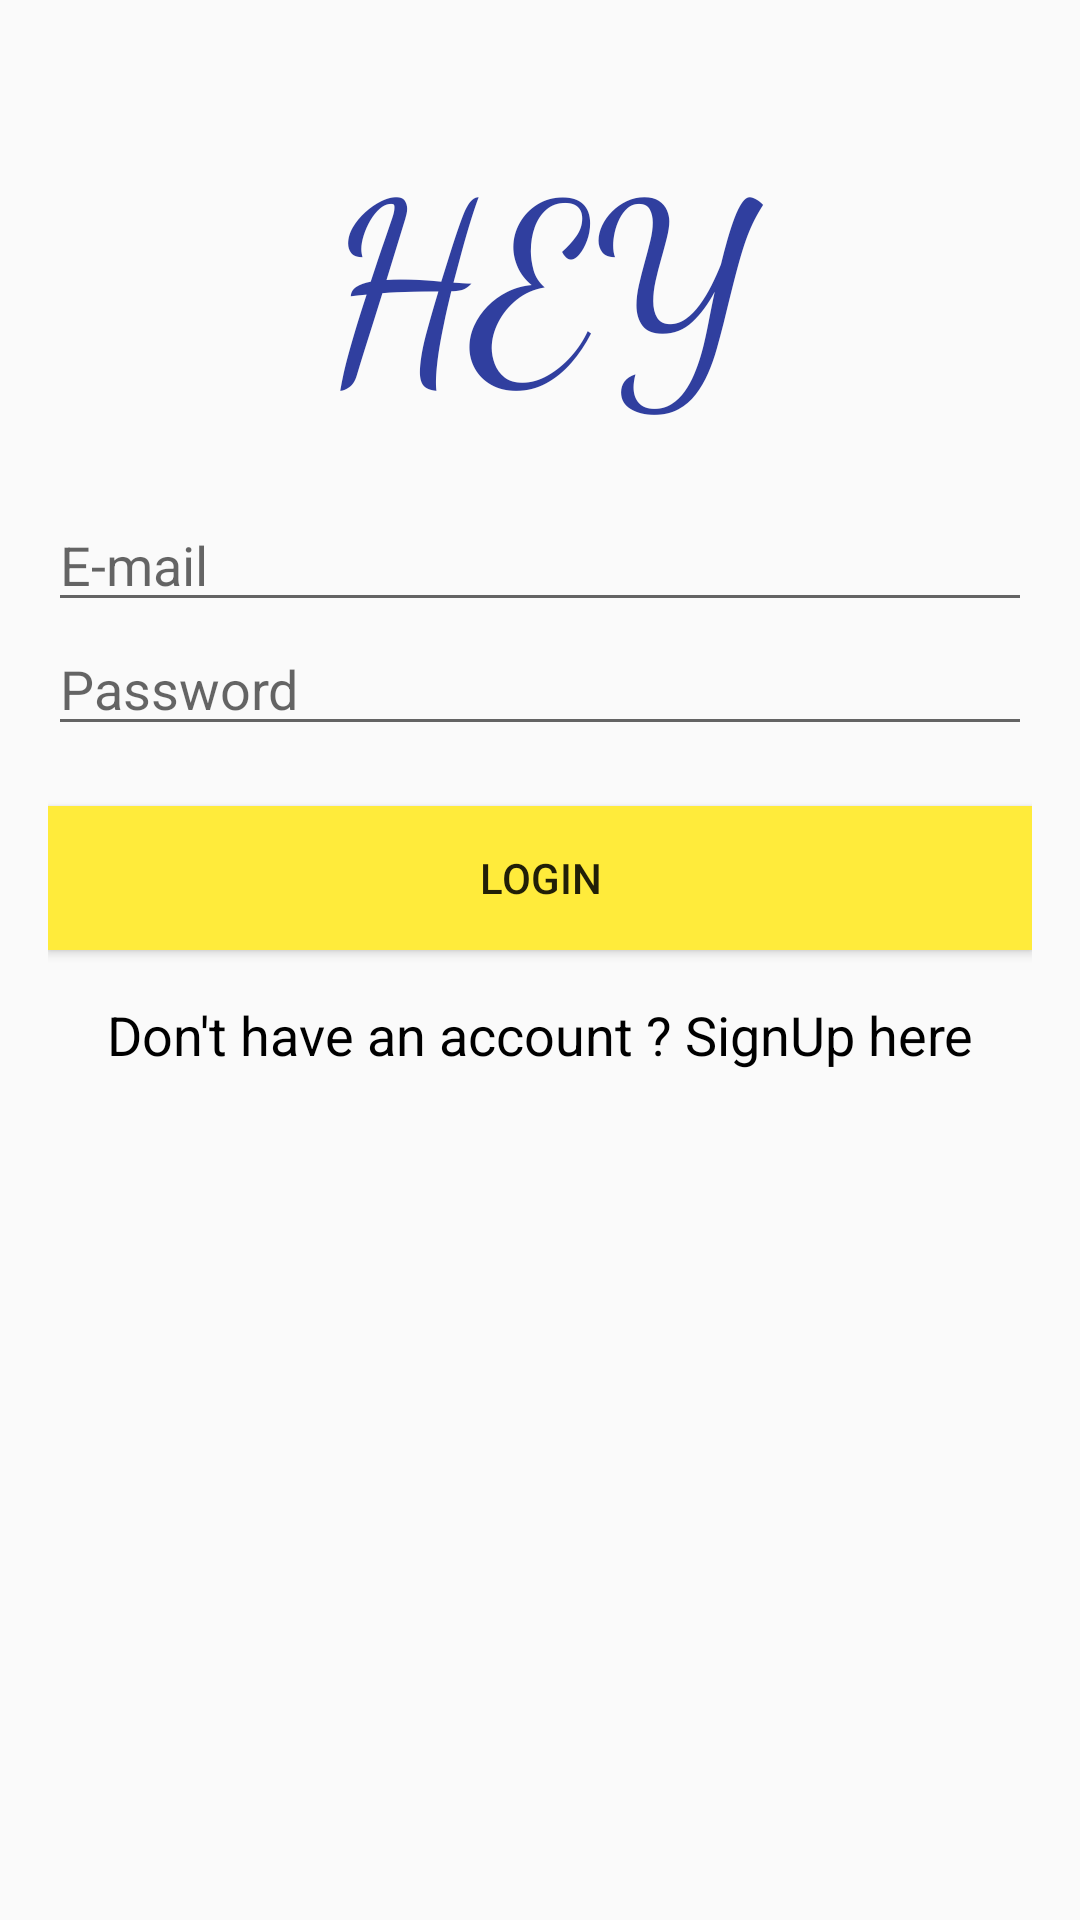

Android layout source for this screen:
<!-- AndroidManifest.xml: application theme AppTheme -->
<!-- res/layout/activity_login.xml -->
<?xml version="1.0" encoding="utf-8"?>
<LinearLayout
    xmlns:android="http://schemas.android.com/apk/res/android"
    xmlns:tools="http://schemas.android.com/tools"
    android:layout_width="match_parent"
    android:layout_height="match_parent"
    android:orientation="vertical"
    android:padding="16dp"
    tools:context="com.example.android.hey.LoginActivity">

    <TextView
        android:layout_width="match_parent"
        android:layout_height="150dp"
        android:text="@string/app_name"
        android:fontFamily="cursive"
        android:textSize="80sp"
        android:textColor="@color/colorPrimaryDark"
        android:textAllCaps="true"
        android:gravity="center"/>

    <EditText
        android:id="@+id/user_name"
        android:layout_width="match_parent"
        android:layout_height="wrap_content"
        android:hint="E-mail"
        android:inputType="textEmailAddress"
         />

    <EditText
        android:id="@+id/password"
        android:layout_width="match_parent"
        android:layout_height="wrap_content"
        android:hint="Password"
        android:inputType="textPassword"
        />

    <Button
        android:id="@+id/login_button"
        android:layout_width="match_parent"
        android:layout_height="wrap_content"
        android:text="@string/login"
        android:layout_marginTop="20dp"
        android:background="@color/signup_background"
        android:textAllCaps="true"/>

    <TextView
        android:id="@+id/signup_login"
        android:layout_width="match_parent"
        android:layout_height="wrap_content"
        android:paddingTop="16dp"
        android:gravity="center"
        android:textAppearance="?android:textAppearanceMedium"
        android:textColor="@android:color/black"
        android:text="@string/not_have_account" />

</LinearLayout>
<!-- resources referenced by this layout -->
<resources>
  <color name="colorPrimaryDark">#303F9F</color>
  <color name="signup_background">#FFEB3B</color>
  <string name="app_name">Hey</string>
  <string name="login">Login</string>
  <string name="not_have_account">Don\'t have an account ? SignUp here</string>
  <style name="AppTheme" parent="Theme.AppCompat.Light.DarkActionBar">
          
          <item name="colorPrimary">@color/colorPrimary</item>
          <item name="colorPrimaryDark">@color/colorPrimaryDark</item>
          <item name="colorAccent">@color/colorAccent</item>
      </style>
  <color name="colorPrimary">#3F51B5</color>
  <color name="colorAccent">#FF4081</color>
</resources>
